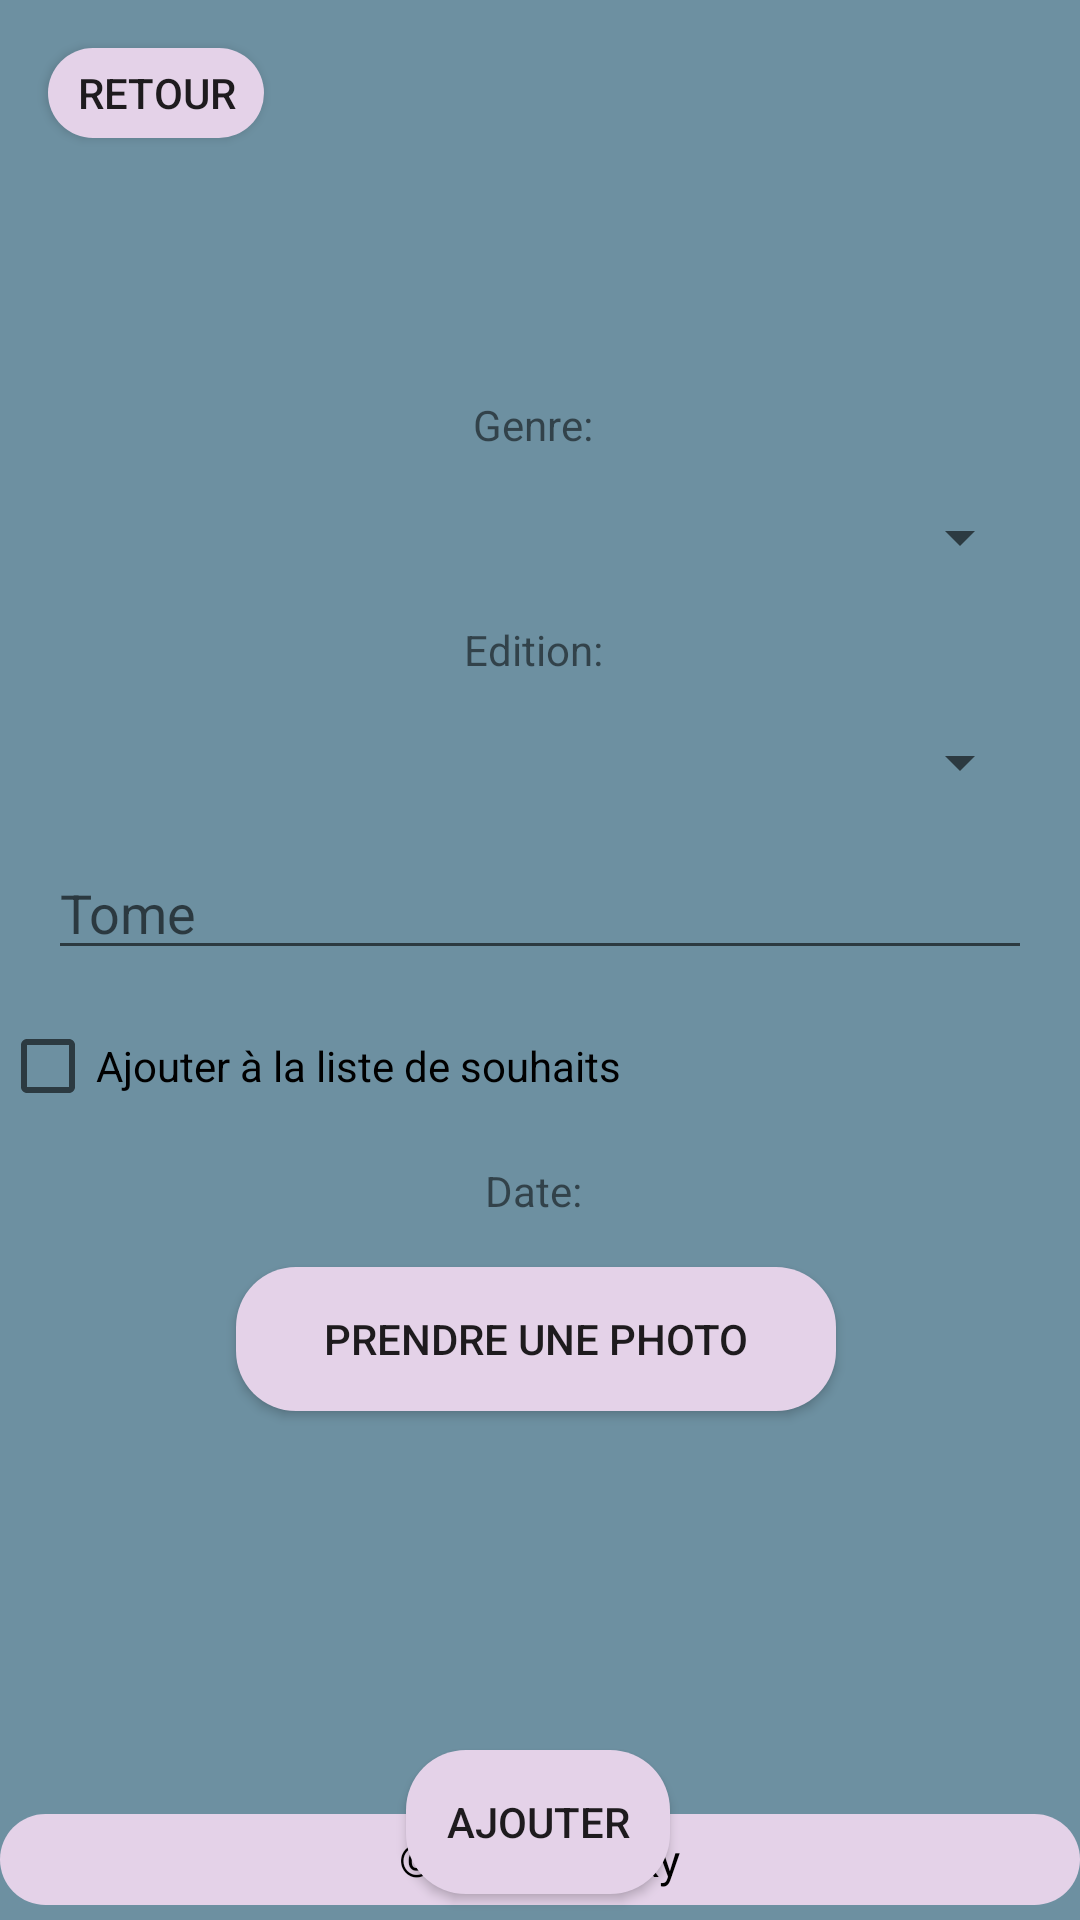

Here is an Android app screen rendered from its layout file. Give the layout XML and the strings, colors and styles it references.
<!-- AndroidManifest.xml: application theme Theme.Booky -->
<!-- res/layout/activity_book_details.xml -->
<?xml version="1.0" encoding="utf-8"?>
<androidx.constraintlayout.widget.ConstraintLayout xmlns:android="http://schemas.android.com/apk/res/android"
    xmlns:app="http://schemas.android.com/apk/res-auto"
    xmlns:tools="http://schemas.android.com/tools"
    android:layout_width="match_parent"
    android:layout_height="match_parent"
    tools:context=".BookDetails"
    android:background="#6d90a1">

    <Button
        android:id="@+id/backButton"
        android:layout_width="72dp"
        android:layout_height="30dp"
        android:layout_marginStart="16dp"
        android:layout_marginTop="16dp"
        android:background="@drawable/rose"
        android:onClick="onBackButtonClick"
        android:text="Retour"
        app:layout_constraintStart_toStartOf="parent"
        app:layout_constraintTop_toTopOf="parent" />

    <TextView
        android:id="@+id/title"
        android:layout_width="wrap_content"
        android:layout_height="wrap_content"
        app:layout_constraintTop_toBottomOf="@id/backButton"
        app:layout_constraintStart_toStartOf="parent"
        app:layout_constraintEnd_toEndOf="parent"
        android:layout_marginTop="16dp"
        android:layout_marginStart="16dp"
        android:layout_marginEnd="16dp" />

    <TextView
        android:id="@+id/author"
        android:layout_width="wrap_content"
        android:layout_height="wrap_content"
        app:layout_constraintTop_toBottomOf="@id/title"
        app:layout_constraintStart_toStartOf="parent"
        app:layout_constraintEnd_toEndOf="parent"
        android:layout_marginTop="16dp"
        android:layout_marginStart="16dp"
        android:layout_marginEnd="16dp" />


    <TextView
        android:id="@+id/genre"
        android:layout_width="wrap_content"
        android:layout_height="wrap_content"
        android:layout_marginStart="16dp"
        android:layout_marginTop="16dp"
        android:layout_marginEnd="16dp"
        android:text="Genre: "
        app:layout_constraintEnd_toEndOf="parent"
        app:layout_constraintHorizontal_bias="0.498"
        app:layout_constraintStart_toStartOf="parent"
        app:layout_constraintTop_toBottomOf="@id/author" />


    <Spinner
        android:id="@+id/genreSpinner"
        android:layout_width="match_parent"
        android:layout_height="wrap_content"
        android:layout_marginStart="16dp"
        android:layout_marginTop="16dp"
        android:layout_marginEnd="16dp"
        app:layout_constraintTop_toBottomOf="@id/genre"
        app:layout_constraintStart_toStartOf="parent"
        app:layout_constraintEnd_toEndOf="parent" />



    <TextView
        android:id="@+id/edition"
        android:layout_width="wrap_content"
        android:layout_height="wrap_content"
        android:layout_marginStart="16dp"
        android:layout_marginTop="16dp"
        android:layout_marginEnd="16dp"
        android:text="Edition: "
        app:layout_constraintEnd_toEndOf="parent"
        app:layout_constraintHorizontal_bias="0.498"
        app:layout_constraintStart_toStartOf="parent"
        app:layout_constraintTop_toBottomOf="@id/genreSpinner" />

    <Spinner
        android:id="@+id/editionSpinner"
        android:layout_width="match_parent"
        android:layout_height="wrap_content"
        app:layout_constraintTop_toBottomOf="@id/edition"
        app:layout_constraintStart_toStartOf="parent"
        app:layout_constraintEnd_toEndOf="parent"
        android:layout_marginTop="16dp"
        android:layout_marginStart="16dp"
        android:layout_marginEnd="16dp" />


    <EditText
        android:id="@+id/tome"
        android:layout_width="match_parent"
        android:layout_height="wrap_content"
        android:hint="Tome"
        android:inputType="number"
        app:layout_constraintTop_toBottomOf="@id/editionSpinner"
        app:layout_constraintStart_toStartOf="parent"
        app:layout_constraintEnd_toEndOf="parent"
        android:layout_marginTop="16dp"
        android:layout_marginStart="16dp"
        android:layout_marginEnd="16dp" />


    <Button
        android:id="@+id/addButton"
        android:layout_width="wrap_content"
        android:layout_height="wrap_content"
        android:layout_marginTop="12dp"
        android:background="@drawable/rose"
        android:onClick="onAddButtonClick"
        android:text="Ajouter"
        app:layout_constraintEnd_toEndOf="parent"
        app:layout_constraintHorizontal_bias="0.498"
        app:layout_constraintStart_toStartOf="parent"
        app:layout_constraintTop_toBottomOf="@id/imageView" />

    <Button
        android:id="@+id/chooseImageButton"
        android:layout_width="200dp"
        android:layout_height="wrap_content"
        android:layout_marginTop="16dp"
        android:background="@drawable/rose"
        android:onClick="onChooseImageButtonClick"
        android:text="Prendre une photo"
        app:layout_constraintEnd_toEndOf="parent"
        app:layout_constraintHorizontal_bias="0.492"
        app:layout_constraintStart_toStartOf="parent"
        app:layout_constraintTop_toBottomOf="@id/date" />

    <CheckBox
        android:id="@+id/wishlistCheckBox"
        android:layout_width="wrap_content"
        android:layout_height="wrap_content"
        android:layout_marginTop="16dp"
        android:checked="false"
        android:text="Ajouter à la liste de souhaits"
        app:layout_constraintTop_toBottomOf="@id/tome"
        tools:layout_editor_absoluteX="101dp"
        tools:ignore="MissingConstraints" />

    <TextView
        android:id="@+id/date"
        android:layout_width="wrap_content"
        android:layout_height="wrap_content"
        android:layout_marginStart="16dp"
        android:layout_marginTop="16dp"
        android:layout_marginEnd="16dp"
        android:text="Date: "
        app:layout_constraintEnd_toEndOf="parent"
        app:layout_constraintHorizontal_bias="0.498"
        app:layout_constraintStart_toStartOf="parent"
        app:layout_constraintTop_toBottomOf="@id/wishlistCheckBox" />

    <ImageView
        android:id="@+id/imageView"
        android:layout_width="78dp"
        android:layout_height="89dp"
        android:layout_marginTop="12dp"
        app:layout_constraintTop_toBottomOf="@id/chooseImageButton"
        app:layout_constraintStart_toStartOf="parent"
        app:layout_constraintEnd_toEndOf="parent" />

    <LinearLayout
        android:layout_width="match_parent"
        android:layout_height="wrap_content"
        android:layout_marginBottom="5dp"
        android:background="@drawable/rose"
        android:orientation="vertical"
        android:padding="5dp"
        app:layout_constraintBottom_toBottomOf="parent">

        <TextView
            android:layout_width="wrap_content"
            android:layout_height="wrap_content"
            android:text="© 2024 Booky"
            android:layout_gravity="center"
            android:textColor="@android:color/black"
            android:textSize="15sp"/>

    </LinearLayout>

</androidx.constraintlayout.widget.ConstraintLayout>
<!-- resources referenced by this layout -->
<resources>
  <!-- drawable rose (drawable) -->
  <shape xmlns:android="http://schemas.android.com/apk/res/android"
      android:shape="rectangle">
      <solid android:color="#E4D2E8" />
      <corners android:radius="20dp" />
  </shape>
  <style name="Theme.Booky" parent="Base.Theme.Booky" />
  <style name="Base.Theme.Booky" parent="Theme.AppCompat.Light.NoActionBar">
          
          
      </style>
</resources>
